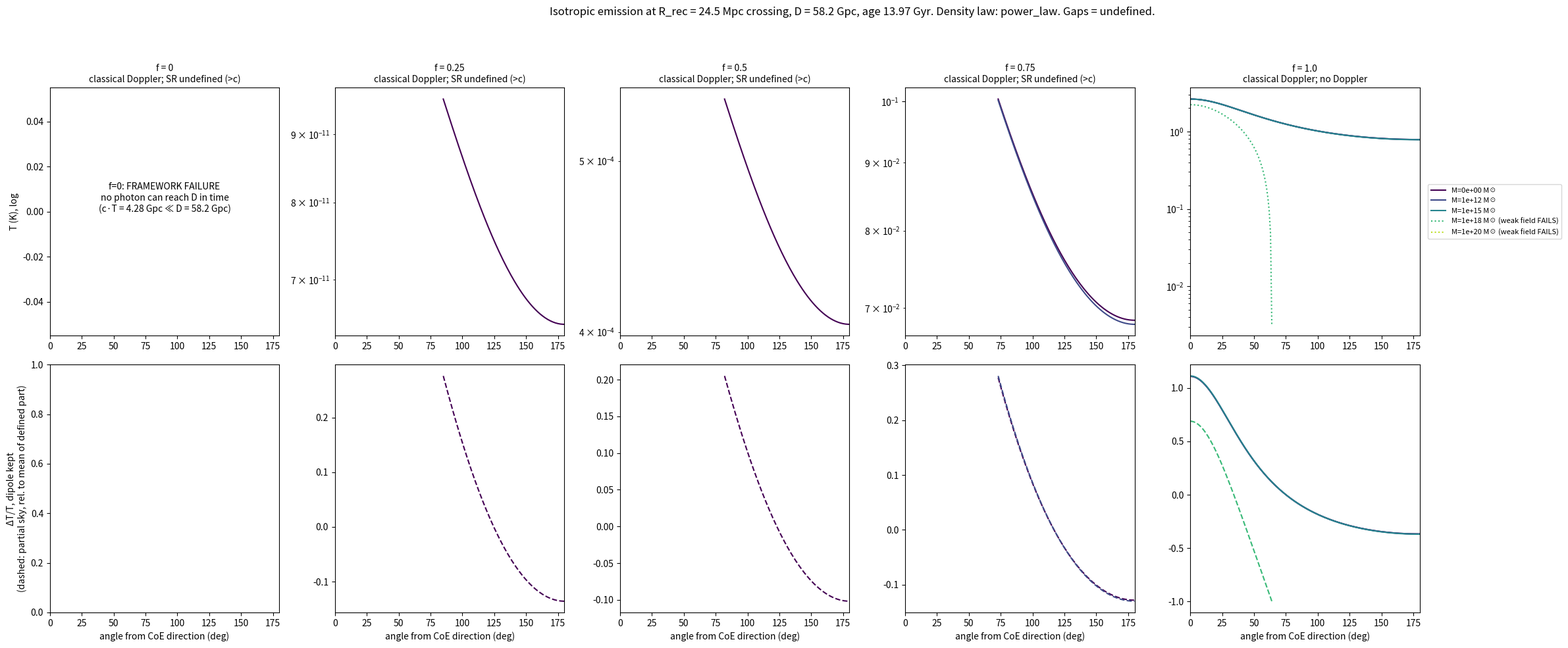
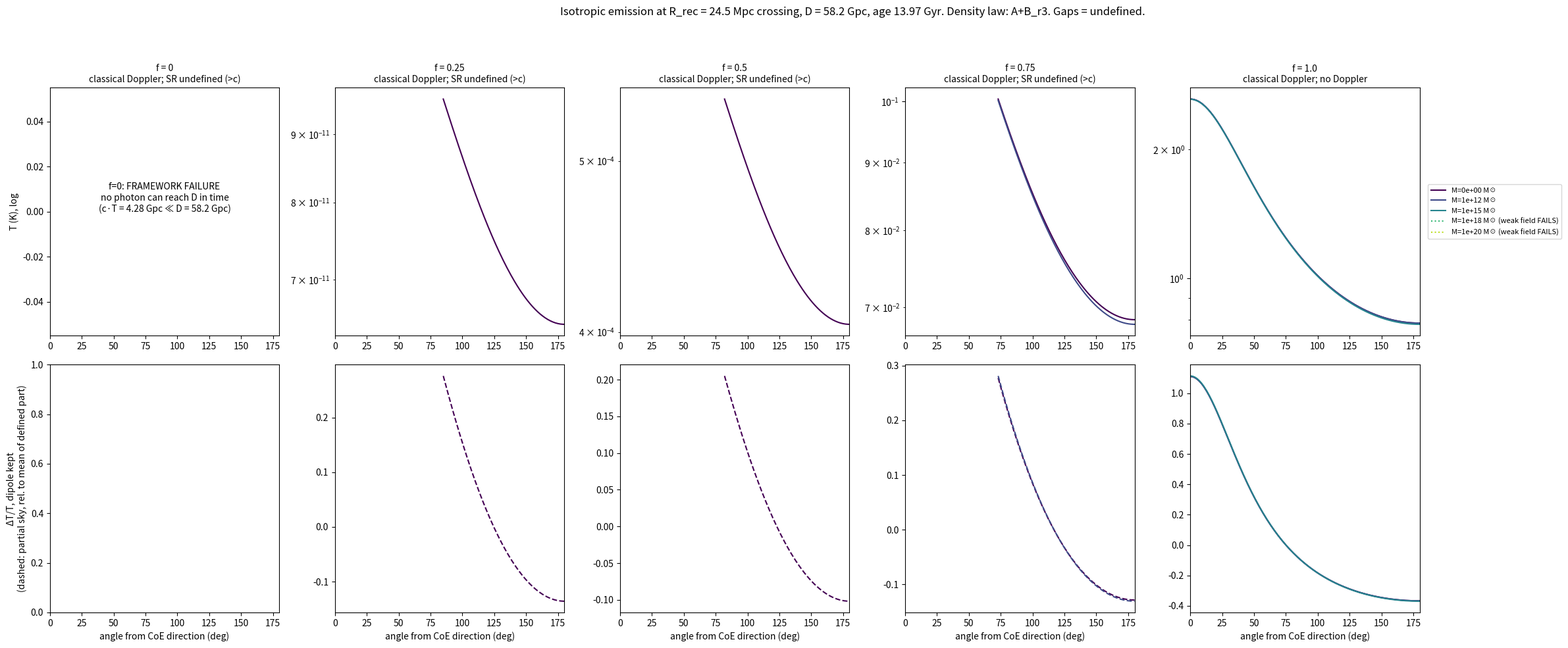
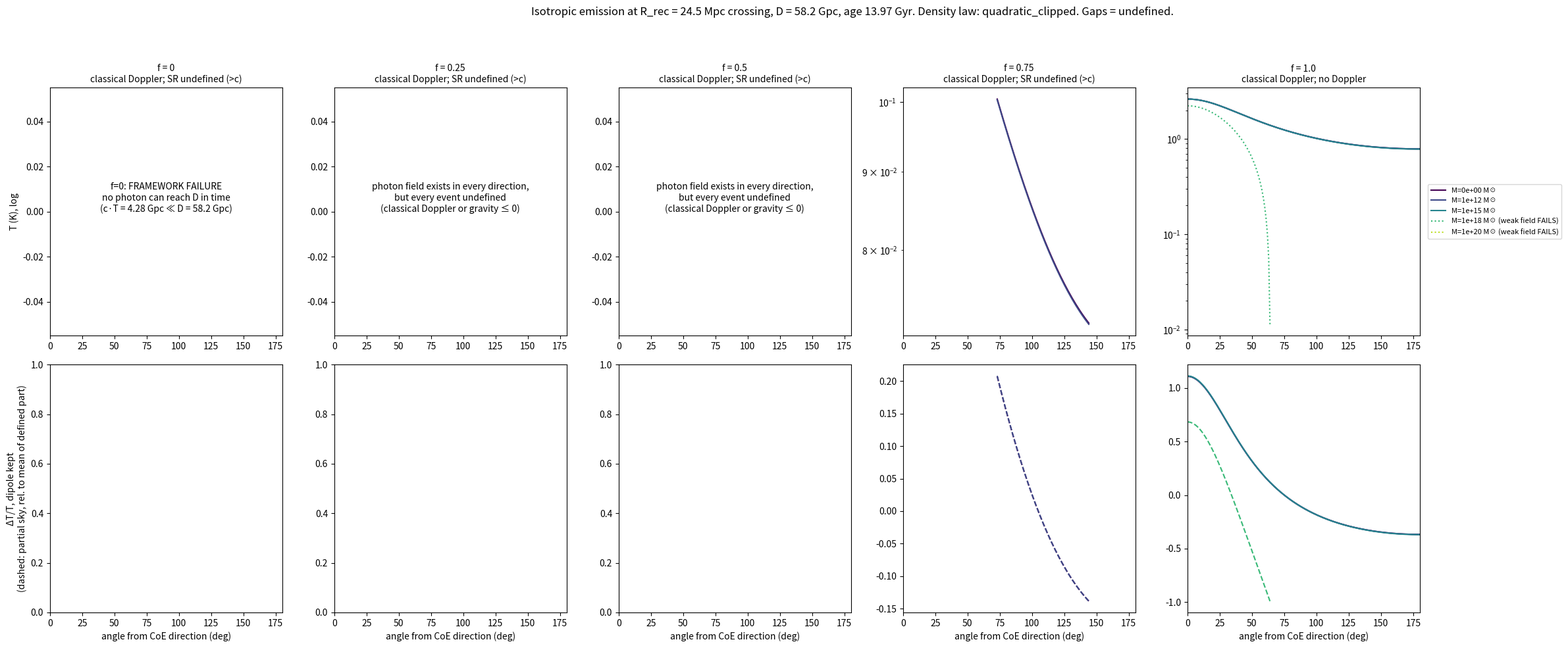
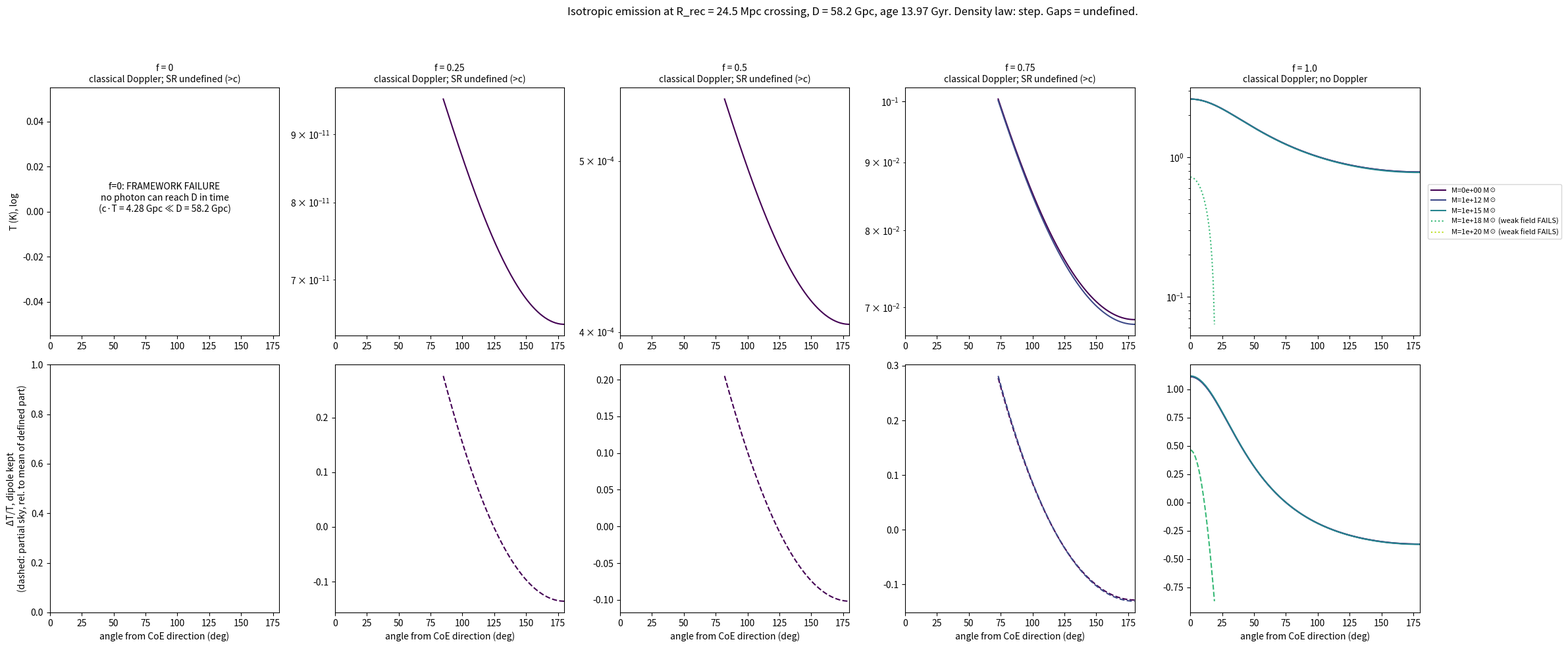
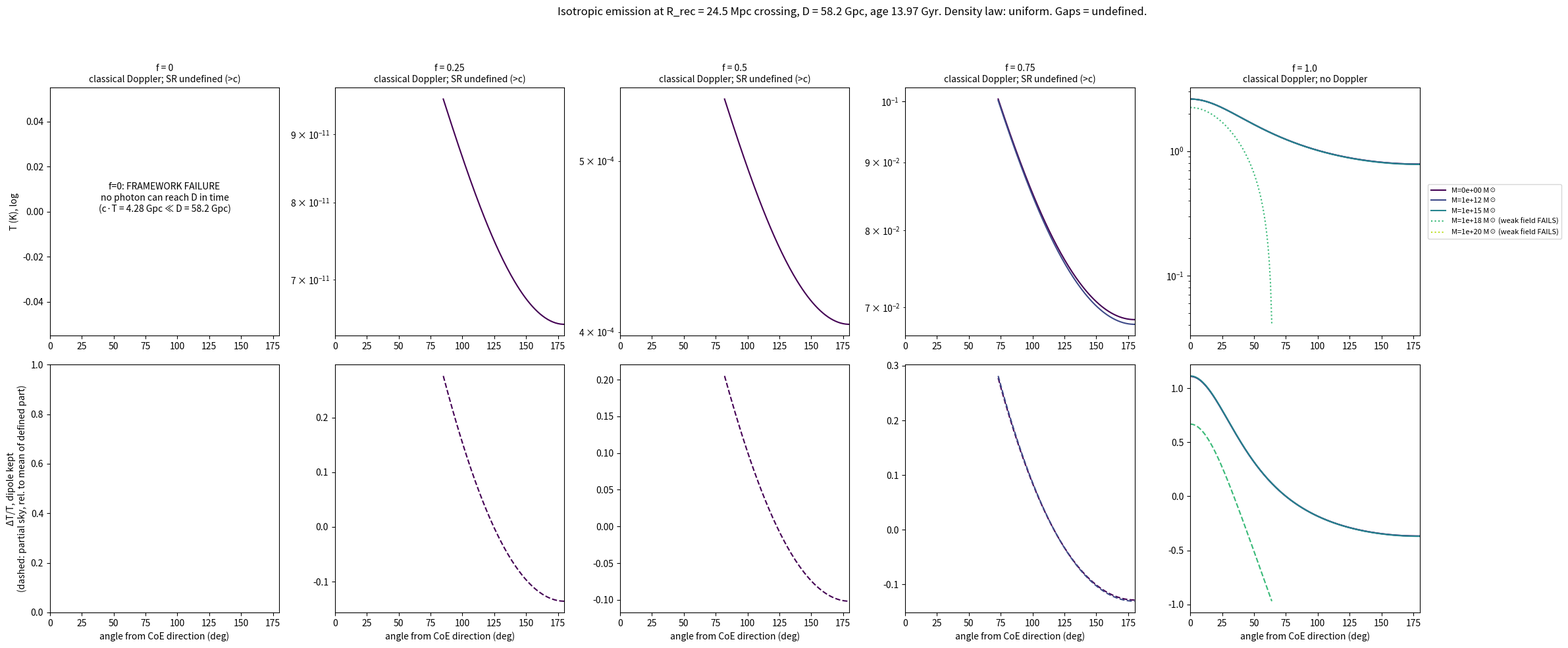

Python code for these plots, in order:
"""Isotropic-emission CMB for Chris's CoE model at paper scale. See ASSUMPTIONS.md."""
import numpy as np, json, matplotlib; matplotlib.use("Agg"); import matplotlib.pyplot as plt
from scipy.integrate import quad
c=0.306601            # Gpc/Gyr
D=58.2; Rv=14.3; T=13.97; Rrec=0.0245; Trec=3000.0   # paper lines 285-287, 164, 1121; R_rec from chat (not in paper)
Gc2=4.785e-20         # G/c^2 in Gpc per Msun
lo,hi=D-Rv,D+Rv
k=np.log(1.03)/np.log(hi/lo)                  # 3% lock between annulus edges, in r
BA3=0.03/(lo**-3-1.03*hi**-3); bq=-0.03/(lo*1.03-hi+ (hi-lo)*0) if False else None
# quadratic (gamma=0 -> linear) in r about D with rho(lo)/rho(hi)=1.03:  (1+b(lo-D))/(1+b(hi-D))=1.03
b_lin=0.03/((lo-D)-1.03*(hi-D))
LAWS={"power_law":lambda r:np.maximum(r,1e-9)**-k,
      "A+B_r3":lambda r:1+BA3/np.maximum(r,1e-9)**3,
      "quadratic_clipped":lambda r:np.maximum(1+b_lin*(r-D),0.0),
      "step":lambda r:np.where(r<lo,5.0,1.0),
      "uniform":lambda r:np.ones_like(np.asarray(r,float))}
for nm,fn in LAWS.items():
    assert abs(fn(np.array([lo]))[0]/fn(np.array([hi]))[0]-(1.0 if nm in("step","uniform") else 1.03))<1e-9, nm
def potential(rho,M):
    if M==0: return lambda r:0*r
    Zan=quad(lambda x:4*np.pi*x*x*rho(np.array([x]))[0],lo,hi)[0]
    def phi(r):
        r=np.atleast_1d(r).astype(float); out=np.empty_like(r)
        for i,x in enumerate(r):
            pts=np.logspace(-6,np.log10(max(x,1e-5)),400); Me=np.trapezoid(4*np.pi*pts**2*rho(pts),pts)
            out[i]=-Gc2*M*Me/Zan/x
        return out
    return phi
fs=[0,0.25,0.5,0.75,1.0]; Ms=[0,1e12,1e15,1e18,1e20]
th=np.radians(np.linspace(0,180,181)); xo=np.array([D,0.0]); u_o_tot=D/T
tc=T*np.logspace(-60,-1e-9,60000)
rows=[]; curves={}
for f in fs:
    chi=(c*T*np.log(T/tc)) if f==1 else c*T**f*(T**(1-f)-tc**(1-f))/(1-f)   # comoving distance light covers tc->T (a(T)=1)
    rs=Rrec*(T/tc)**f                       # comoving radius of R_rec at time tc
    stretch=(T/tc)**f; v=Rrec/tc; rnow=v*T  # matter crossing at tc: speed, radius now
    ev=[]                                   # per direction list of events
    for t_ in th:
        s=np.array([-np.cos(t_),np.sin(t_)]); P=xo[None,:]+chi[:,None]*s[None,:]
        g=np.hypot(*P.T)-rs; idx=np.where(np.sign(g[:-1])!=np.sign(g[1:]))[0]
        E=[]
        for i in idx:
            w_=g[i]/(g[i]-g[i+1]); j=lambda a: a[i]+w_*(a[i+1]-a[i])
            Pe=P[i]+w_*(P[i+1]-P[i]); n_s=Pe/np.hypot(*Pe); dgdt=abs((g[i+1]-g[i])/(tc[i+1]-tc[i]))
            E.append(dict(tc=j(tc),stretch=j(stretch),v=j(v),rnow=j(rnow),n_s=n_s,k=-s,dgdt=dgdt,delay=T-j(tc)))
        ev.append(E)
    for law,rho in LAWS.items():
        for M in Ms:
            phi=potential(rho,M); phio=float(phi(np.array([D]))[0]); Tdir=np.full(len(th),np.nan)
            nund=0; ndop=0; maxphi=abs(phio)/c**2*0+abs(phio); npieces=[]
            for a,E in enumerate(ev):
                num=0; den=0; pieces=[]
                for e in E:
                    lam=e["rnow"]/Rrec                     # homologous factor now/tc
                    wt=rho(np.array([e["rnow"]]))[0]*lam**3*e["v"]/e["dgdt"]
                    if wt<=0: continue
                    us=(1-f)*e["v"]/c; uo=(1-f)*u_o_tot/c
                    dn=1-uo*np.dot(np.array([1.0,0]),e["k"]); dd=1-us*np.dot(e["n_s"],e["k"])
                    if dn<=0 or dd<=0: ndop+=1; continue
                    phie=lam*float(phi(np.array([e["rnow"]]))[0]); maxphi=max(maxphi,abs(phie))
                    grav=1+(phie-phio)
                    if grav<=0: ndop+=1; continue
                    Tobs=Trec*(dn/dd)*grav/e["stretch"]
                    num+=wt*Tobs**4; den+=wt; pieces.append((e["delay"],e["stretch"],dn/dd,grav))
                if den>0: Tdir[a]=(num/den)**0.25
                if pieces: npieces.append(pieces[0])
            ok=np.isfinite(Tdir); st=dict(mean=None,dipole=None,resid=None)
            if ok.all():
                w=np.sin(th[ok]); x=np.cos(th[ok]); Tv=Tdir[ok]; tv=th[ok]
                mean=np.trapezoid(Tv*w,tv)/np.trapezoid(w,tv); a1=np.trapezoid(Tv*x*w,tv)/np.trapezoid(x*x*w,tv)
                res=Tv-mean-a1*x; st=dict(mean=float(mean),dipole=float(a1/mean),resid=float(np.sqrt(np.trapezoid(res**2*w,tv)/np.trapezoid(w,tv))/mean))
            P=np.array(npieces) if npieces else None
            rows.append(dict(note=('' if ok.all() else ('no directions defined' if not ok.any() else 'partial sky: stats not computed')),f=f,law=law,M=M,directions_defined=int(ok.sum()),of=len(th),events_rejected_doppler_or_grav=ndop,
                weak_field_ok=bool(maxphi<0.1),max_abs_phi=float(maxphi),
                stretch_range=[float(P[:,1].min()),float(P[:,1].max())] if P is not None else None,
                doppler_range=[float(P[:,2].min()),float(P[:,2].max())] if P is not None else None,
                grav_range=[float(P[:,3].min()),float(P[:,3].max())] if P is not None else None,
                delay_Gyr=[float(P[:,0].min()),float(P[:,0].max())] if P is not None else None,**st))
            curves[(f,law,M)]=Tdir
    nhit=sum(1 for E in ev if E)
    if f>0: assert nhit==len(th), f"photon field missing in {len(th)-nhit} directions at f={f}"
    else:
        reach=c*T+Rrec; assert reach<D-Rv*0 and nhit==0
        print(f"f=0 FRAMEWORK FAILURE (not a bug): photons travel at most c*T+R_rec={reach:.3f} Gpc from the CoE; observer at D={D} Gpc -> none can arrive")
    print(f"f={f}: directions with any crossing on ray: {nhit}/{len(th)}; stretch available range {stretch.min():.3g}-{stretch.max():.3g}")
json.dump(rows,open("cmb_iso2_table.json","w"),indent=1)
d=np.degrees(th); cols=plt.cm.viridis(np.linspace(0,0.9,len(Ms)))
for law in LAWS:
    fig,ax=plt.subplots(2,len(fs),figsize=(26,10))
    for j,f in enumerate(fs):
        for M,cl in zip(Ms,cols):
            Tdir=curves[(f,law,M)]; r=[x for x in rows if x["f"]==f and x["law"]==law and x["M"]==M][0]
            ls="-" if r["weak_field_ok"] else ":"
            ax[0,j].plot(d,Tdir,color=cl,ls=ls,label=f"M={M:.0e} M☉"+("" if r["weak_field_ok"] else " (weak field FAILS)"))
            if r["mean"]: ax[1,j].plot(d,Tdir/r["mean"]-1,color=cl,ls=ls)
            elif np.isfinite(Tdir).any(): ax[1,j].plot(d,Tdir/np.nanmean(Tdir)-1,color=cl,ls="--")
        for a_ in ax[:,j]: a_.set_xlim(0,180)
        ax[0,j].set_title(f"f = {f}\nclassical Doppler"+("; SR undefined (>c)" if f<1 else "; no Doppler"),fontsize=10)
        ax[1,j].set_xlabel("angle from CoE direction (deg)")
        if any(np.isfinite(curves[(f,law,M)]).any() for M in Ms): ax[0,j].set_yscale("log")
        if not np.isfinite(curves[(f,law,0)]).any(): ax[0,j].text(0.5,0.5,("f=0: FRAMEWORK FAILURE\nno photon can reach D in time\n(c·T = 4.28 Gpc ≪ D = 58.2 Gpc)" if f==0 else "photon field exists in every direction,\nbut every event undefined\n(classical Doppler or gravity ≤ 0)"),transform=ax[0,j].transAxes,ha="center")
    ax[0,0].set_ylabel("T (K), log"); ax[1,0].set_ylabel("ΔT/T, dipole kept\n(dashed: partial sky, rel. to mean of defined part)")
    ax[0,-1].legend(fontsize=8,loc="center left",bbox_to_anchor=(1.02,0.5))
    fig.suptitle(f"Isotropic emission at R_rec = 24.5 Mpc crossing, D = 58.2 Gpc, age 13.97 Gyr. Density law: {law}. Gaps = undefined.",fontsize=12)
    plt.tight_layout(rect=[0,0,0.92,0.94]); plt.savefig(f"cmb_iso2_{law}.png",dpi=110); plt.close()
for r in rows:
    print(f"f={r['f']:<4} {r['law']:9s} M={r['M']:.0e} dirs={r['directions_defined']}/{r['of']} rej={r['events_rejected_doppler_or_grav']} weak={r['weak_field_ok']} |Φ|={r['max_abs_phi']:.2e} "
          +(f"mean={r['mean']:.4g}K dip={r['dipole']:+.4f} res={r['resid']:.4f}" if r['mean'] else "no stats: "+r["note"])+f" S={r['stretch_range']} Dop={r['doppler_range']} delay={r['delay_Gyr']}")
